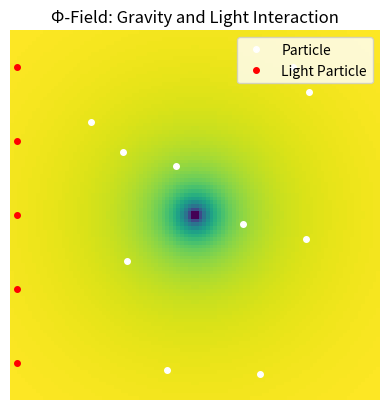

This figure's Python source:
import numpy as np
import matplotlib.pyplot as plt
import matplotlib.animation as animation


class PhiFieldSimulation:

    def __init__(self, grid_size=100, num_particles=10, num_rays=5):

        self.grid_size = grid_size
        self.center = grid_size // 2
        self.x = np.linspace(-1, 1, grid_size)
        self.y = np.linspace(-1, 1, grid_size)
        self.X, self.Y = np.meshgrid(self.x, self.y)
        self.R = np.sqrt(self.X**2 + self.Y**2)

        self.num_particles = num_particles
        self.particle_pos = np.random.uniform(-0.9, 0.9, (num_particles, 2))
        self.particle_vel = np.zeros_like(self.particle_pos)

        # Light ray setup (rays will be shown as red circles)
        self.num_rays = num_rays
        ray_y = np.linspace(-0.8, 0.8, num_rays)
        ray_x = -1 * np.ones_like(ray_y)
        self.ray_pos = np.stack((ray_x, ray_y), axis=1)

        # Initial velocity for rays; magnitude will be normalized
        self.initial_ray_speed = 0.02
        self.ray_vel = np.tile(np.array([self.initial_ray_speed, 0.0]), (num_rays, 1))

        self.fig, self.ax = plt.subplots()
        self.ax.set_title("\u03a6-Field: Gravity and Light Interaction")
        self.ax.set_xlim(-1, 1)
        self.ax.set_ylim(-1, 1)
        self.ax.set_aspect("equal")
        self.ax.axis("off")

        # Initialize image and plots with labels for the legend
        self.im = self.ax.imshow(
            self.phi_field(0), cmap="viridis", origin="lower", extent=(-1, 1, -1, 1)
        )
        (self.particles_plot,) = self.ax.plot(
            [], [], "wo", markersize=4, label="Particle"
        )
        (self.rays_plot,) = self.ax.plot(
            [], [], "ro", markersize=4, label="Light Particle"
        )
        self.legend = self.ax.legend(loc="upper right")

    def phi_field(self, t):
        """Phi-field density function: lower near center (simulating mass)."""
        A = 1  # amplitude of field displacement
        return 1 - A / (self.R + 0.05) + 0.05 * np.sin(2 * np.pi * t / 50)

    def phi_gradient(self, t):
        """Compute the gradient of the phi_field at time t."""
        field = self.phi_field(t)
        dPhi_dx, dPhi_dy = np.gradient(field)
        return dPhi_dx, dPhi_dy

    def update(self, t):
        # Update background field
        field = self.phi_field(t)
        self.im.set_array(field)

        # Get time-dependent gradient
        dPhi_dx, dPhi_dy = self.phi_gradient(t)

        # Update particle motion with reflecting boundaries
        for i in range(self.num_particles):
            xi = int((self.particle_pos[i, 0] + 1) / 2 * (self.grid_size - 1))
            yi = int((self.particle_pos[i, 1] + 1) / 2 * (self.grid_size - 1))
            if 0 <= xi < self.grid_size and 0 <= yi < self.grid_size:
                ax_force = dPhi_dx[yi, xi] * 0.02
                ay_force = dPhi_dy[yi, xi] * 0.02
                self.particle_vel[i] += np.array([ax_force, ay_force])
            self.particle_pos[i] += self.particle_vel[i]
            for j in range(2):
                if self.particle_pos[i, j] < -1:
                    self.particle_pos[i, j] = -1
                    self.particle_vel[i, j] *= -1
                elif self.particle_pos[i, j] > 1:
                    self.particle_pos[i, j] = 1
                    self.particle_vel[i, j] *= -1
        self.particles_plot.set_data(self.particle_pos[:, 0], self.particle_pos[:, 1])

        # Update light rays with reflecting boundaries and normalize speed
        new_ray_pos = []
        for i in range(self.num_rays):
            xi = int((self.ray_pos[i, 0] + 1) / 2 * (self.grid_size - 1))
            yi = int((self.ray_pos[i, 1] + 1) / 2 * (self.grid_size - 1))
            if 0 <= xi < self.grid_size and 0 <= yi < self.grid_size:
                bend_y = dPhi_dy[yi, xi] * 0.01
                self.ray_vel[i, 1] += bend_y
            norm = np.linalg.norm(self.ray_vel[i])
            if norm != 0:
                self.ray_vel[i] = (self.ray_vel[i] / norm) * self.initial_ray_speed
            self.ray_pos[i] += self.ray_vel[i]
            for j in range(2):
                if self.ray_pos[i, j] < -1:
                    self.ray_pos[i, j] = -1
                    self.ray_vel[i, j] *= -1
                elif self.ray_pos[i, j] > 1:
                    self.ray_pos[i, j] = 1
                    self.ray_vel[i, j] *= -1
            new_ray_pos.append(self.ray_pos[i].copy())
        new_ray_pos = np.array(new_ray_pos)
        self.rays_plot.set_data(new_ray_pos[:, 0], new_ray_pos[:, 1])

        # Return updated artists, including the legend, so blit draws them
        return [self.im, self.particles_plot, self.rays_plot, self.legend]

    def run(self, frames=200, interval=50):
        # Either disable blit or include legend in returned artists as above
        self.ani = animation.FuncAnimation(
            self.fig, self.update, frames=frames, interval=interval, blit=True
        )
        plt.show()


if __name__ == "__main__":
    sim = PhiFieldSimulation()
    sim.run()
